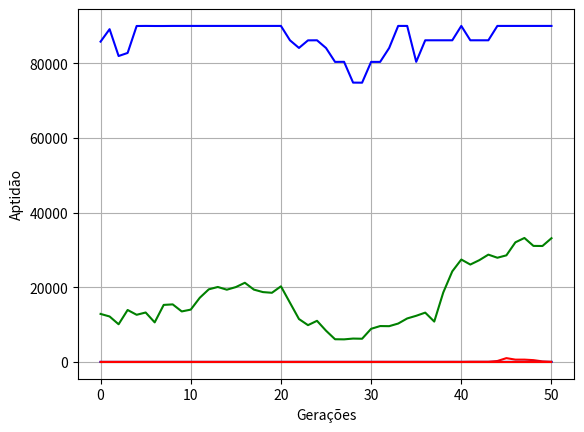

This figure's Python source:
import random
import math
import numpy as np
import matplotlib.pyplot as plt

tam_populacao = 1000


def inicializa_pe():
    pe = []
    for i in range(tam_populacao):
        for j in range(1):# gera X
            individuoX = round(random.uniform(-5, 5), 7)
        for k in range(1):# gera Y
            individuoY = round(random.uniform(-5, 5), 7)
        pe.append(individuoX)
        pe.append(individuoY)
    #print('pe', pe)
    return pe


def funcao(pe):
    lista_xy = []
    for i in range(0, len(pe), 2):
        x = pe[i]
        y = pe[i+1]
        #print(x)
        #print(y)
        fxy = round((1 - x)**2 + 100 * (y - x**2)**2, 7)
        #print('resultado:', fxy)
        lista_xy.append(fxy)
    #print('listaXY', lista_xy)
    return lista_xy


def comparar(lista_xy):
    pontuacaoindividuo = []
    #for i in range(len(pe)):
    for j in range(len(lista_xy)):
        f_aptidao = round(1 / (lista_xy[j] + 1), 7)
        #print('função de aptidão:', f_aptidao)
        pontuacaoindividuo.append(f_aptidao)
    #print('pontuação do individuo', pontuacaoindividuo)
    return pontuacaoindividuo


def selecionar(pe, pontuacaoindividuo):
    cruzamentos = []
    acerto_individual = []
    for i in range(len(pontuacaoindividuo)):
        acerto_individual.append(pontuacaoindividuo[i] / sum(pontuacaoindividuo))
    selecao_roleta = []
    for i in range(len(pontuacaoindividuo)):
        if i == 0:
            selecao_roleta.append(acerto_individual[i])
        else:
            selecao_roleta.append(acerto_individual[i] + selecao_roleta[-1])
    for index in range(len(pe)):
        sorteio = random.random()
        for i in range(len(selecao_roleta)):
            if sorteio < selecao_roleta[i]:
                cruzamentos.append(pe[i])
                break
    #print('sorteio', sorteio)
    #print('acerto individual', acerto_individual)
    #print('cruzamentos', cruzamentos)

    return cruzamentos


def mutacao(pop):

    #print('pop',pop)
    for i in range(0, len(pop), 2):
        #print('pop', pop)
        mutacionar = random.random()
        #print('mutacionar', mutacionar)
        if mutacionar == mutacionar:
            valor_aleatorio = random.randint(0, 1)
            if valor_aleatorio == 0:
                truncador = math.trunc(pop[i + valor_aleatorio])
                if truncador == -5:
                    truncador += 1
                elif truncador == 5:
                    truncador -= 1
                else:
                    sobe_desce = random.randint(0, 1)
                    if sobe_desce == 0:
                        truncador += 1
                    else:
                        truncador -= 1
                #print('trunc', truncador)
                #print('pop[i] antes', pop[i + valor_aleatorio])
                pop[i] = pop[i] - math.trunc(pop[i + valor_aleatorio]) + truncador
                if pop[i] > 5:
                    pop[i] = 5
                elif pop[i] < -5:
                    pop[i] = -5
                #print('pop[i] depois', pop[i] + valor_aleatorio)

            elif valor_aleatorio == 1:
                modulador = round(pop[i] % 1, 7)
                #print('modulador', modulador)
                escolha = random.randint(0, 6)
                modulador = round(modulador + (10**(-1 + (escolha * -1))), 7)
                #print('depois', modulador)
                if pop[i] > 5:
                    pop[i] = 5
                elif pop[i] < -5:
                    pop[i] = -5

    return pop


if __name__ == '__main__':
    contador = 0
    populacao = inicializa_pe()                                  # gera a população
    medios = []
    melhores_minimos = []
    melhores_maximos = []
    medios2 = []
    melhores_minimos2 = []
    melhores_maximos2 = []
    while contador <= 50:
        var_funcao = funcao(populacao)                           # calcula a função com a população gerada
        var_comparar = comparar(var_funcao)                      # compara a população
        melhores_minimos.append(min(var_funcao))                 # compara o mínimo da população
        melhores_maximos.append(max(var_funcao))                 # compara o máximo da população
        medios.append(np.mean(var_funcao))                       # compara a médio da população
        melhores_minimos2.append(min(var_comparar))              # compara a aptidão mínima da população
        melhores_maximos2.append(max(var_comparar))              # compara a aptidão máxima da população
        medios2.append(np.mean(var_comparar))                    # compara a aptidão média da população
        populacao = selecionar(populacao, var_comparar)          # seleciona os melhores
        populacao = mutacao(populacao)                           # muta as populações
        contador += 1
        #print('var sel', populacao)
    print('minimos',melhores_minimos)
    print('medios', medios)
    print('maximos', melhores_maximos2)
    print('minimos2', melhores_minimos2)
    print('medios2', medios2)
    print('maximos2', melhores_maximos2)
    plt.plot(melhores_maximos, color='blue')
    plt.plot(medios, color='green')
    plt.plot(melhores_minimos, color='red')
    plt.ylabel('Aptidão')
    plt.xlabel('Gerações')
    #plt.axis([0, 50, min(melhores_minimos), max(melhores_maximos)])
    plt.grid(True)
    plt.show()

    plt.plot(melhores_maximos2, color='blue')
    plt.plot(medios2, color='green')
    plt.plot(melhores_minimos2, color='red')
    plt.ylabel('Aptidão')
    plt.xlabel('Gerações')
    #plt.axis([0, 50, min(melhores_minimos2), max(melhores_maximos2)])
    plt.grid(True)
    plt.show()